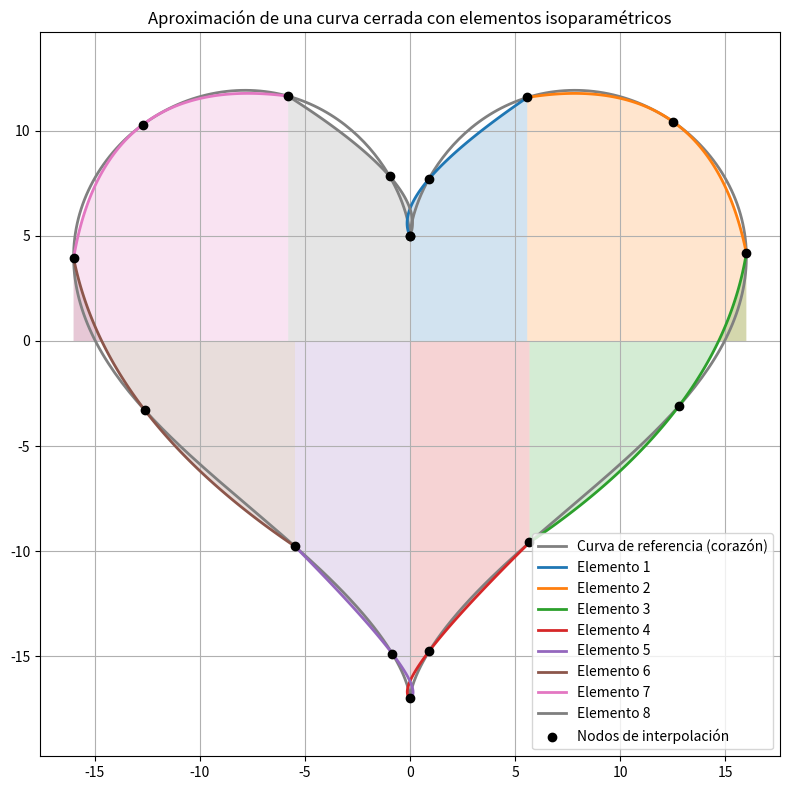

Write Python code to recreate this figure.
import numpy as np
import matplotlib.pyplot as plt

# 1. Definir la curva cerrada: ecuación paramétrica del corazón
t_vals = np.linspace(0, 2 * np.pi, 500)
x_curve = 16 * np.sin(t_vals)**3
y_curve = 13 * np.cos(t_vals) - 5 * np.cos(2*t_vals) - 2 * np.cos(3*t_vals) - np.cos(4*t_vals)

# 2. Elegir nodos para los elementos cuadráticos
num_elements = 8  # número de elementos isoparamétricos
node_indices = np.linspace(0, len(t_vals) - 1, 2 * num_elements + 1, dtype=int)
x_nodes = x_curve[node_indices]
y_nodes = y_curve[node_indices]

# 3. Definir funciones de forma cuadráticas
def N1(xi): return 0.5 * xi * (xi - 1)
def N2(xi): return 1 - xi**2
def N3(xi): return 0.5 * xi * (xi + 1)

# 4. Interpolación isoparamétrica para cada elemento
xi_vals = np.linspace(-1, 1, 100)
x_all = []
y_all = []

for i in range(0, len(x_nodes) - 2, 2):
    x0, x1, x2 = x_nodes[i], x_nodes[i+1], x_nodes[i+2]
    y0, y1, y2 = y_nodes[i], y_nodes[i+1], y_nodes[i+2]

    def x_interp(xi): return N1(xi)*x0 + N2(xi)*x1 + N3(xi)*x2
    def y_interp(xi): return N1(xi)*y0 + N2(xi)*y1 + N3(xi)*y2

    x_elem = x_interp(xi_vals)
    y_elem = y_interp(xi_vals)
    x_all.append(x_elem)
    y_all.append(y_elem)

# 5. Graficar la curva y su aproximación por elementos
plt.figure(figsize=(8, 8))
plt.plot(x_curve, y_curve, color='gray', linewidth=2, label='Curva de referencia (corazón)')
for i in range(len(x_all)):
    plt.plot(x_all[i], y_all[i], linewidth=2, label=f'Elemento {i+1}')
    plt.fill_between(x_all[i], y_all[i], alpha=0.2)

plt.scatter(x_nodes, y_nodes, color='black', zorder=5, label='Nodos de interpolación')
plt.title("Aproximación de una curva cerrada con elementos isoparamétricos")
plt.axis('equal')
plt.grid(True)
plt.legend()
plt.tight_layout()
plt.show()
